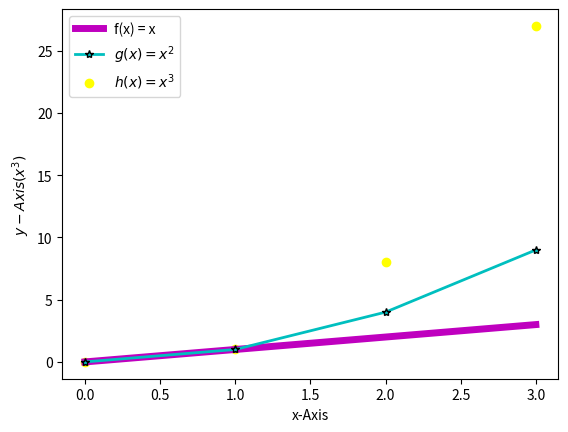

Here is the Python script that generated this plot:
#Write a program called plottask.py that displays a plot of the functions f(x)=x, g(x)=x2 and 
# h(x)=x3 in the range [0, 4] on the one set of axes.
#Some marks will be given for making the plot look nice.

import numpy as np
import matplotlib.pyplot as plt

xs = np.array(range(0,4))
ys= xs

plt.plot(xs,ys,label = "f(x) = x", linewidth = '5', color = "m") # m = colour magenta
plt.xlabel("x-Axis")
plt.ylabel("y-Axis")
plt.legend()
plt.show()

x2s = np.array(range(0,4))
y2s= xs*xs

plt.plot(x2s,y2s,label = "$g(x) = x^2$", linewidth = '2', color = "c", marker = '*', mec = "k") # c = colour cyan
plt.xlabel("x-Axis")
plt.ylabel("$y-Axis (x^2)$")
plt.legend()
plt.show()

x3s = np.array(range(0,4))
y3s= xs**3

plt.scatter(x3s,y3s,label = "$h(x) = x^3$", color = "yellow") # y = colour yellow
plt.xlabel("x-Axis")
plt.ylabel("$y-Axis (x^3)$")
plt.legend()
plt.show()

